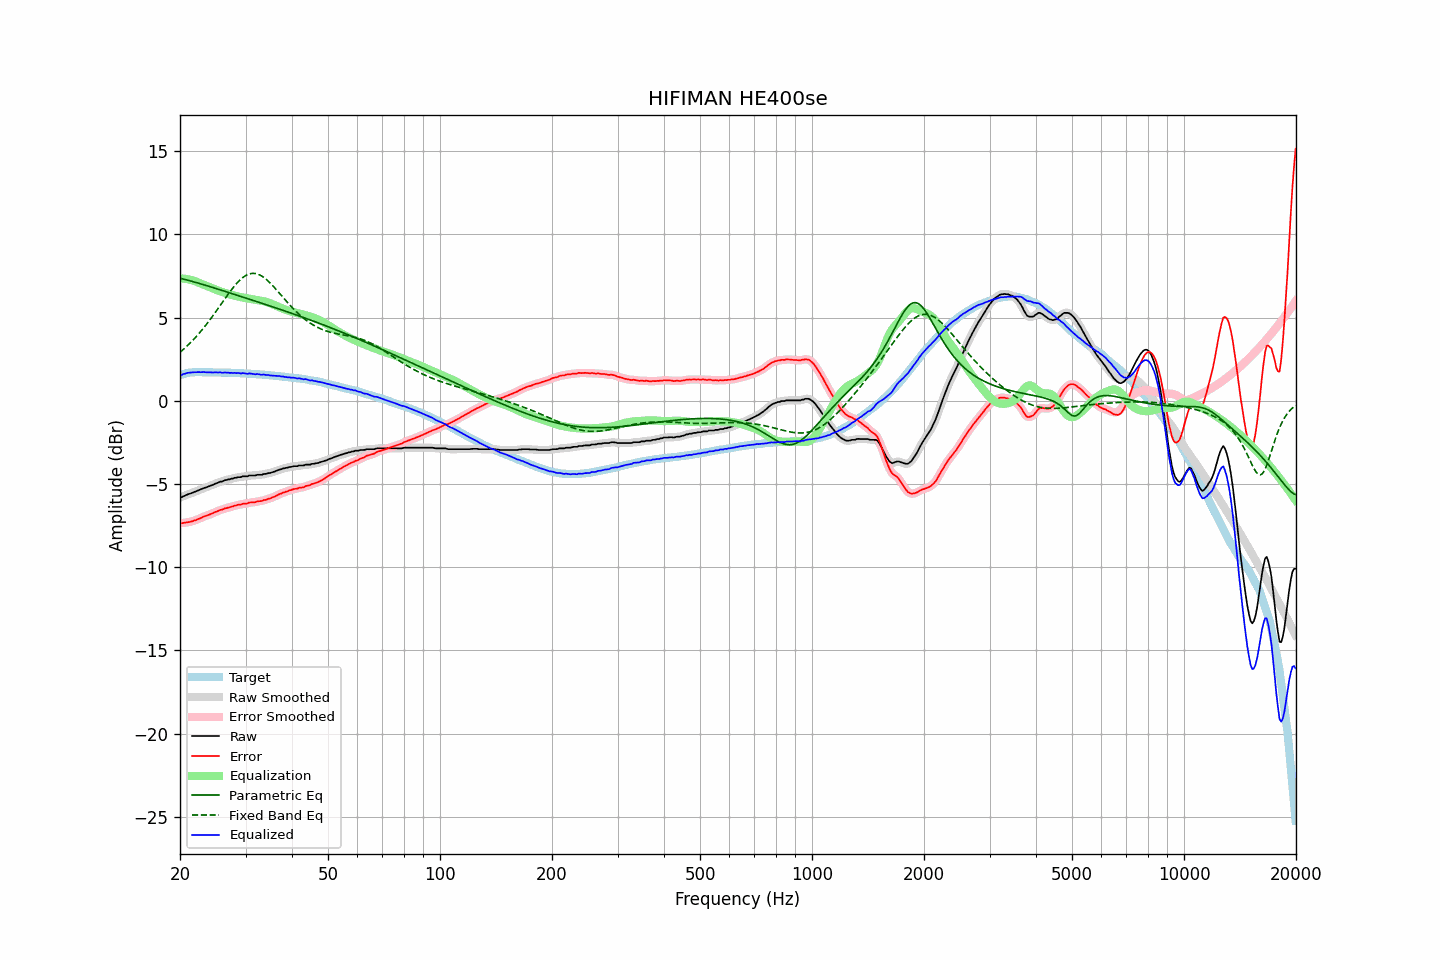

Values plotted in this chart, from the file beside it:
frequency, raw, error, smoothed, error_smoothed, equalization, parametric_eq, fixed_band_eq, equalized_raw, equalized_smoothed, target
20.00, -5.80, -7.34, -5.81, -7.35, 7.35, 7.36, 2.91, 1.55, 1.54, 1.54
20.20, -5.80, -7.37, -5.78, -7.35, 7.35, 7.34, 2.99, 1.55, 1.57, 1.57
20.40, -5.74, -7.34, -5.74, -7.34, 7.34, 7.31, 3.08, 1.60, 1.60, 1.60
20.61, -5.71, -7.33, -5.71, -7.33, 7.33, 7.29, 3.16, 1.62, 1.62, 1.62
20.81, -5.66, -7.31, -5.66, -7.31, 7.32, 7.27, 3.25, 1.66, 1.66, 1.65
21.02, -5.62, -7.30, -5.62, -7.30, 7.30, 7.24, 3.35, 1.68, 1.68, 1.68
21.23, -5.59, -7.28, -5.59, -7.28, 7.28, 7.21, 3.44, 1.69, 1.69, 1.69
21.44, -5.56, -7.26, -5.55, -7.26, 7.25, 7.19, 3.54, 1.70, 1.70, 1.70
21.66, -5.52, -7.23, -5.52, -7.23, 7.23, 7.16, 3.64, 1.71, 1.71, 1.71
21.87, -5.48, -7.19, -5.48, -7.20, 7.19, 7.13, 3.74, 1.72, 1.71, 1.71
22.09, -5.45, -7.17, -5.44, -7.16, 7.16, 7.11, 3.84, 1.71, 1.72, 1.72
22.31, -5.40, -7.12, -5.40, -7.12, 7.12, 7.08, 3.95, 1.72, 1.72, 1.72
22.54, -5.36, -7.08, -5.36, -7.08, 7.08, 7.05, 4.06, 1.72, 1.72, 1.72
22.76, -5.33, -7.05, -5.32, -7.04, 7.04, 7.02, 4.18, 1.71, 1.72, 1.72
22.99, -5.28, -6.99, -5.28, -7.00, 7.00, 6.99, 4.29, 1.72, 1.72, 1.71
23.22, -5.24, -6.95, -5.24, -6.96, 6.96, 6.96, 4.41, 1.72, 1.72, 1.71
23.45, -5.21, -6.92, -5.21, -6.92, 6.92, 6.94, 4.53, 1.71, 1.72, 1.71
23.69, -5.18, -6.89, -5.17, -6.89, 6.88, 6.91, 4.66, 1.71, 1.71, 1.71
23.92, -5.14, -6.85, -5.14, -6.85, 6.85, 6.88, 4.79, 1.71, 1.71, 1.71
24.16, -5.10, -6.81, -5.10, -6.81, 6.81, 6.85, 4.91, 1.71, 1.70, 1.71
24.40, -5.07, -6.78, -5.06, -6.77, 6.77, 6.82, 5.05, 1.70, 1.70, 1.71
24.65, -5.03, -6.73, -5.03, -6.73, 6.73, 6.79, 5.18, 1.70, 1.70, 1.70
24.89, -4.98, -6.68, -4.99, -6.69, 6.69, 6.76, 5.31, 1.71, 1.70, 1.70
25.14, -4.95, -6.65, -4.94, -6.64, 6.65, 6.73, 5.45, 1.70, 1.71, 1.70
25.39, -4.91, -6.61, -4.91, -6.61, 6.61, 6.70, 5.59, 1.70, 1.70, 1.70
25.65, -4.86, -6.56, -4.88, -6.57, 6.57, 6.67, 5.72, 1.71, 1.70, 1.70
25.91, -4.86, -6.55, -4.84, -6.54, 6.54, 6.63, 5.86, 1.68, 1.70, 1.69
26.16, -4.82, -6.51, -4.81, -6.50, 6.51, 6.60, 6.00, 1.69, 1.69, 1.69
26.43, -4.77, -6.46, -4.78, -6.47, 6.48, 6.57, 6.14, 1.71, 1.69, 1.69
26.69, -4.76, -6.45, -4.75, -6.44, 6.45, 6.54, 6.27, 1.69, 1.69, 1.69
26.96, -4.73, -6.42, -4.73, -6.42, 6.42, 6.51, 6.41, 1.69, 1.69, 1.69
27.23, -4.72, -6.40, -4.71, -6.40, 6.39, 6.48, 6.54, 1.67, 1.68, 1.68
27.50, -4.68, -6.36, -4.69, -6.37, 6.36, 6.45, 6.67, 1.68, 1.68, 1.68
27.77, -4.68, -6.35, -4.67, -6.34, 6.34, 6.42, 6.79, 1.66, 1.67, 1.67
28.05, -4.63, -6.30, -4.64, -6.31, 6.31, 6.39, 6.91, 1.68, 1.67, 1.67
28.33, -4.63, -6.29, -4.62, -6.28, 6.29, 6.36, 7.02, 1.66, 1.67, 1.66
28.62, -4.59, -6.25, -4.60, -6.26, 6.27, 6.33, 7.13, 1.68, 1.66, 1.66
28.90, -4.59, -6.25, -4.59, -6.25, 6.24, 6.29, 7.23, 1.66, 1.66, 1.66
29.19, -4.59, -6.24, -4.57, -6.22, 6.22, 6.26, 7.32, 1.63, 1.65, 1.65
29.48, -4.54, -6.19, -4.56, -6.20, 6.20, 6.23, 7.40, 1.66, 1.65, 1.65
29.78, -4.54, -6.18, -4.55, -6.19, 6.19, 6.20, 7.47, 1.65, 1.64, 1.64
30.08, -4.54, -6.18, -4.53, -6.17, 6.17, 6.17, 7.53, 1.63, 1.64, 1.64
30.38, -4.54, -6.17, -4.52, -6.16, 6.15, 6.14, 7.58, 1.61, 1.63, 1.63
30.68, -4.49, -6.12, -4.51, -6.13, 6.14, 6.11, 7.62, 1.65, 1.63, 1.63
30.99, -4.49, -6.11, -4.49, -6.11, 6.12, 6.07, 7.64, 1.63, 1.63, 1.62
31.30, -4.49, -6.10, -4.49, -6.10, 6.11, 6.04, 7.65, 1.62, 1.62, 1.61
31.61, -4.49, -6.10, -4.49, -6.09, 6.09, 6.01, 7.65, 1.60, 1.60, 1.61
31.93, -4.49, -6.09, -4.48, -6.08, 6.08, 5.98, 7.64, 1.59, 1.60, 1.60
32.24, -4.45, -6.04, -4.46, -6.06, 6.06, 5.95, 7.62, 1.61, 1.60, 1.59
32.57, -4.45, -6.04, -4.46, -6.04, 6.04, 5.92, 7.59, 1.59, 1.59, 1.59
32.89, -4.45, -6.03, -4.44, -6.02, 6.02, 5.89, 7.54, 1.58, 1.58, 1.58
33.22, -4.45, -6.02, -4.43, -6.01, 6.00, 5.85, 7.48, 1.56, 1.57, 1.57
33.55, -4.40, -5.97, -4.42, -5.99, 5.98, 5.82, 7.42, 1.58, 1.56, 1.57
33.89, -4.40, -5.96, -4.39, -5.95, 5.96, 5.79, 7.35, 1.56, 1.56, 1.56
34.23, -4.38, -5.93, -4.37, -5.93, 5.93, 5.76, 7.27, 1.55, 1.56, 1.55
34.57, -4.35, -5.89, -4.36, -5.90, 5.90, 5.73, 7.18, 1.55, 1.54, 1.54
34.92, -4.34, -5.87, -4.33, -5.86, 5.86, 5.69, 7.08, 1.52, 1.53, 1.53
35.27, -4.31, -5.83, -4.31, -5.83, 5.83, 5.66, 6.99, 1.52, 1.52, 1.52
35.62, -4.28, -5.79, -4.28, -5.79, 5.78, 5.63, 6.88, 1.50, 1.50, 1.51
35.97, -4.25, -5.75, -4.25, -5.75, 5.74, 5.60, 6.78, 1.49, 1.50, 1.50
... 635 more rows
